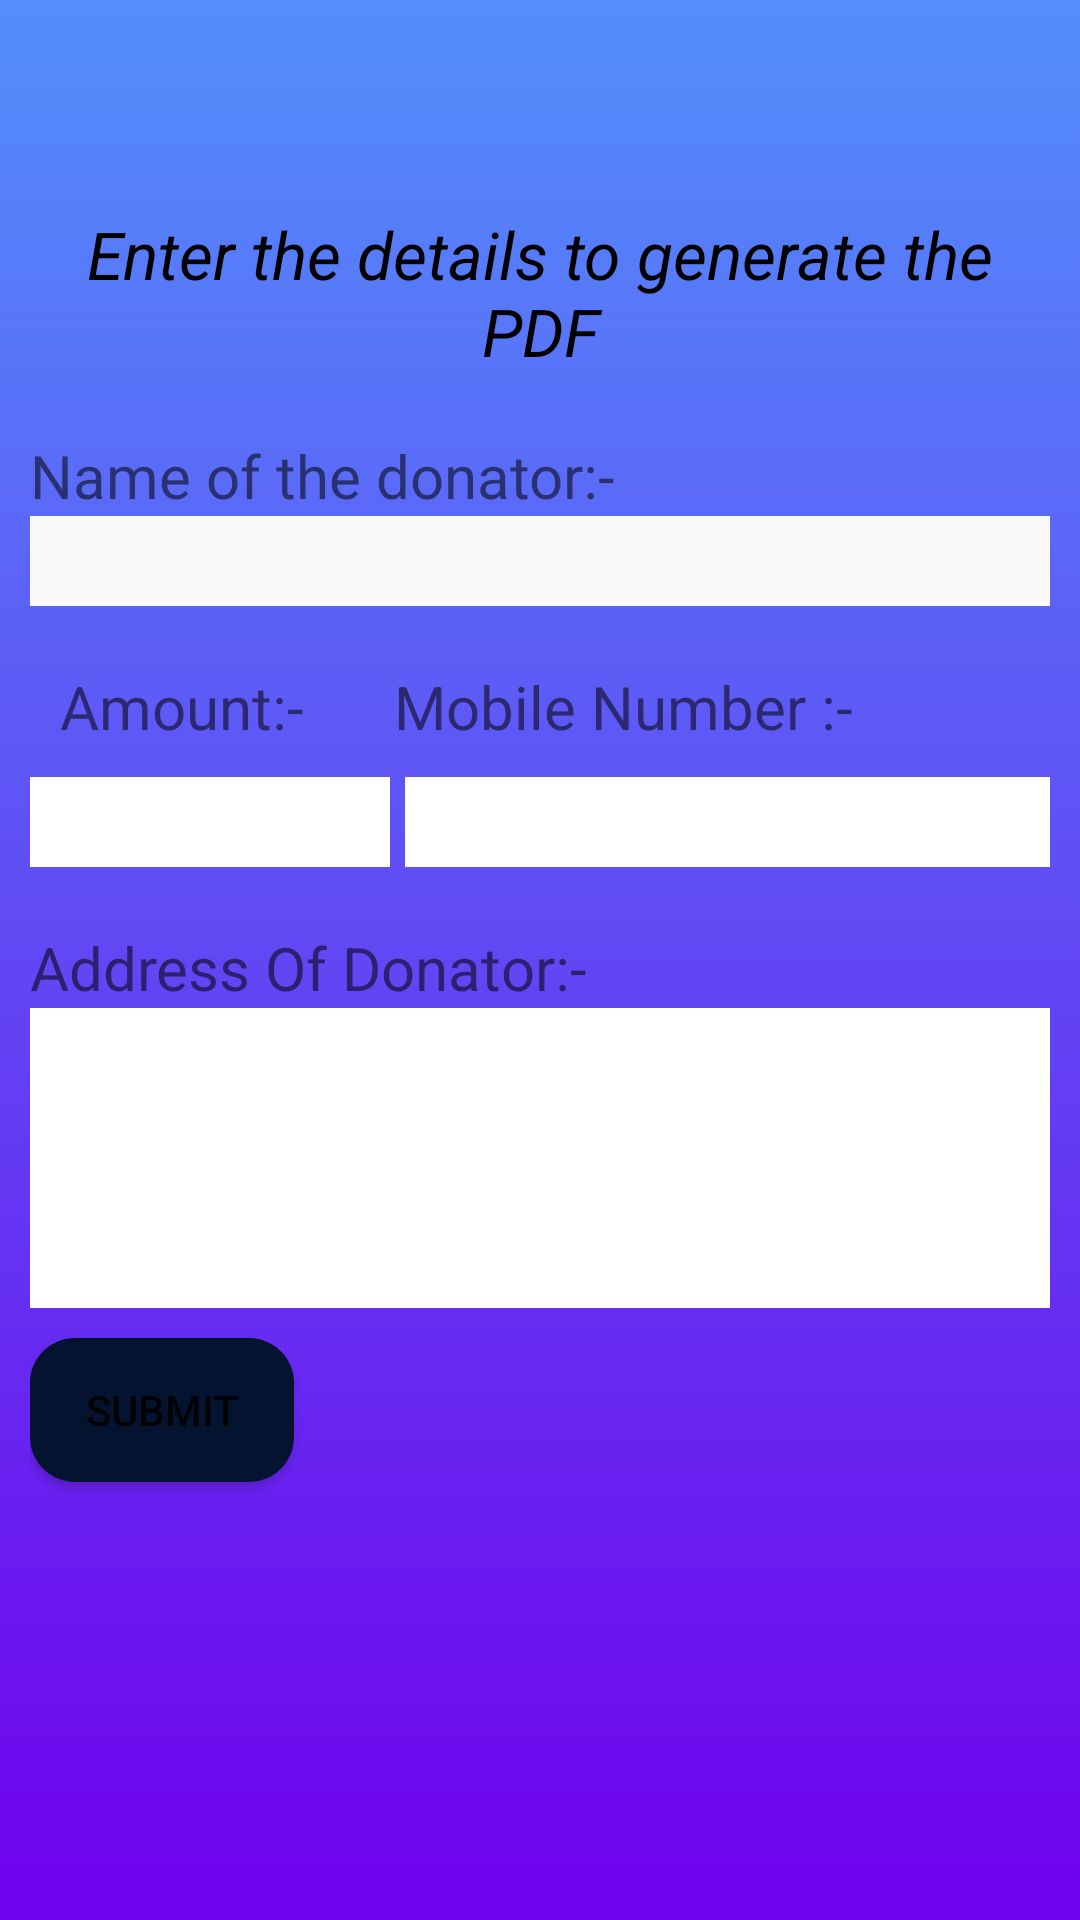

Produce the Android XML layout that renders to this screen, including the resource entries it uses.
<!-- AndroidManifest.xml: application theme Theme.Amanujardonation -->
<!-- res/layout/activity_form.xml -->
<?xml version="1.0" encoding="utf-8"?>
<LinearLayout xmlns:android="http://schemas.android.com/apk/res/android"
    xmlns:tools="http://schemas.android.com/tools"
    android:layout_width="match_parent"
    android:layout_height="match_parent"
    android:background="@drawable/gradient"
    android:orientation="vertical"
    android:padding="10dp"
    tools:context=".Form">


    <TextView
        android:layout_width="wrap_content"
        android:layout_height="wrap_content"
        android:layout_marginTop="60dp"
        android:layout_marginBottom="20dp"
        android:text="@string/enter_the_details_to_generate_the_pdf"
        android:textAlignment="center"
        android:textColor="@color/black"
        android:textSize="22sp"
        android:textStyle="italic" />


    <TextView
        android:layout_width="match_parent"
        android:layout_height="wrap_content"
        android:text="@string/name_of_the_donator"
        android:textSize="20sp" />

    <EditText
        android:id="@+id/donatorName"
        android:layout_width="match_parent"
        android:layout_height="30dp"
        android:layout_marginBottom="10dp"
        android:background="#FAF8F8"
        android:autofillHints=""
        android:inputType="textPersonName"
        tools:ignore="LabelFor" />

    <LinearLayout
        android:layout_width="match_parent"
        android:layout_height="wrap_content"
        android:orientation="horizontal"
        android:padding="10dp">

        <TextView
            android:layout_width="wrap_content"
            android:layout_height="wrap_content"
            android:layout_marginEnd="30dp"
            android:text="@string/amount"
            android:textSize="20sp" />


        <TextView
            android:layout_width="wrap_content"
            android:layout_height="wrap_content"
            android:text="@string/mobile_number"
            android:textSize="20sp" />


    </LinearLayout>


    <LinearLayout
        android:layout_width="match_parent"
        android:layout_height="wrap_content"
        android:layout_marginBottom="10dp"
        android:orientation="horizontal">

        <EditText
            android:id="@+id/donationAmt"
            android:layout_width="120dp"
            android:layout_height="30dp"
            android:layout_marginEnd="5dp"
            android:layout_marginBottom="10dp"
            android:background="#FFF"
            android:importantForAutofill="no"
            android:inputType="number"
            tools:ignore="LabelFor" />

        <EditText
            android:id="@+id/mobileNum"
            android:layout_width="match_parent"
            android:layout_height="30dp"
            android:layout_marginBottom="10dp"
            android:background="#FFF"
            android:autofillHints=""
            android:inputType="phone"
            tools:ignore="LabelFor" />

    </LinearLayout>

    <TextView
        android:layout_width="match_parent"
        android:layout_height="wrap_content"
        android:text="@string/address_of_donator"
        android:textSize="20sp" />

    <EditText
        android:id="@+id/address"
        android:layout_width="match_parent"
        android:layout_height="100dp"
        android:layout_marginBottom="10dp"
        android:background="#FFF"
        android:autofillHints=""
        android:inputType="textPostalAddress"
        tools:ignore="LabelFor" />

    <Button
        android:id="@+id/submit"
        android:layout_width="wrap_content"
        android:layout_height="wrap_content"
        android:background="@drawable/round_corner"
        android:text="@string/submit" />

</LinearLayout>
<!-- resources referenced by this layout -->
<resources>
  <color name="black">#FF000000</color>
  <!-- drawable gradient (drawable) -->
  <?xml version="1.0" encoding="utf-8"?>
  <selector xmlns:android="http://schemas.android.com/apk/res/android">
      <item>
          <shape>
              <gradient
                  android:startColor="@color/gradient_start"
                  android:endColor="@color/gradient_end"
                  android:angle="270"/>
          </shape>
      </item>
  </selector>
  <!-- drawable round_corner (drawable) -->
  <?xml version="1.0" encoding="utf-8"?>
  <selector xmlns:android="http://schemas.android.com/apk/res/android">
      <item>
          <shape android:shape="rectangle" >
              <corners android:radius="15dp"></corners>
              <solid android:color="#041430"/>
          </shape>
      </item>
  </selector>
  <string name="address_of_donator">Address Of Donator:-</string>
  <string name="amount">Amount:-</string>
  <string name="enter_the_details_to_generate_the_pdf">Enter the details to generate the PDF</string>
  <string name="mobile_number">Mobile Number :-</string>
  <string name="name_of_the_donator">Name of the donator:-</string>
  <string name="submit">Submit</string>
  <style name="Theme.Amanujardonation" parent="Theme.MaterialComponents.DayNight.NoActionBar">
          
          <item name="colorPrimary">@color/purple_500</item>
          <item name="colorPrimaryVariant">@color/purple_700</item>
          <item name="colorOnPrimary">@color/white</item>
          
          <item name="colorSecondary">@color/teal_200</item>
          <item name="colorSecondaryVariant">@color/teal_700</item>
          <item name="colorOnSecondary">@color/black</item>
          
          <item name="android:statusBarColor" tools:targetApi="l">?attr/colorPrimaryVariant</item>
          
      </style>
  <color name="gradient_start">#538FFB</color>
  <color name="gradient_end">#6F00ED</color>
  <color name="purple_500">#00D84A</color>
  <color name="purple_700">#FF3700B3</color>
  <color name="white">#FFFFFFFF</color>
  <color name="teal_200">#FF03DAC5</color>
  <color name="teal_700">#FF018786</color>
</resources>
